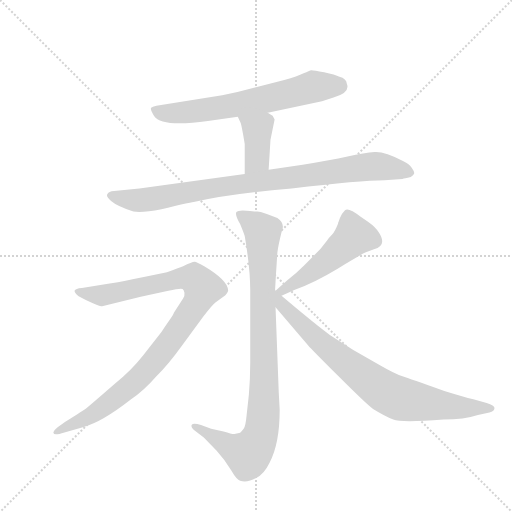
t = 0.00 s
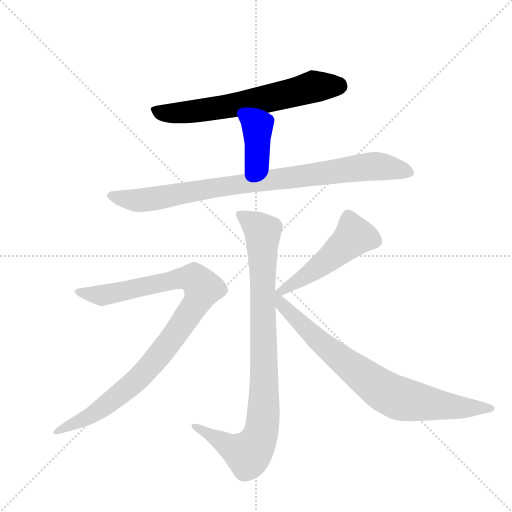
t = 1.23 s
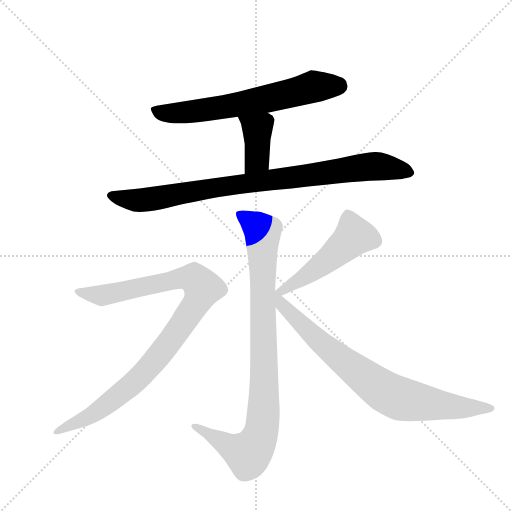
t = 2.47 s
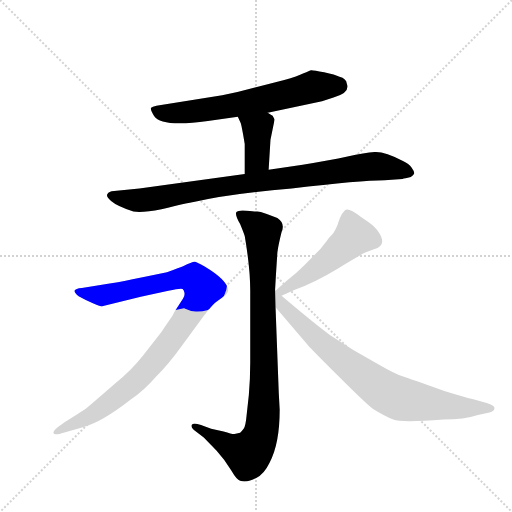
t = 3.70 s
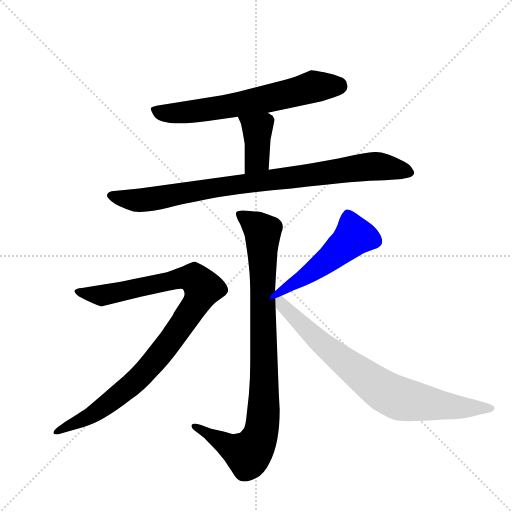
t = 4.93 s
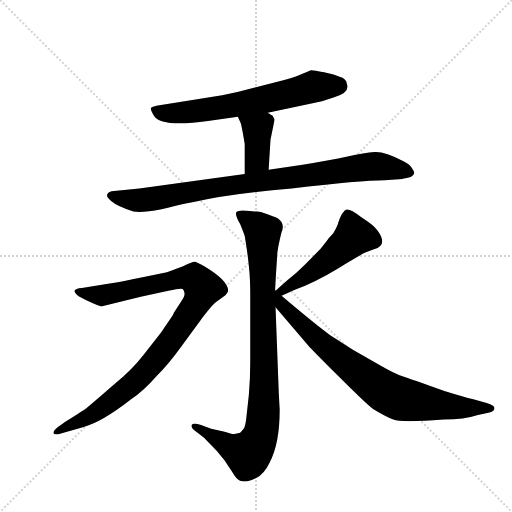
t = 6.16 s

The animated SVG that drew these frames (rendered in a browser with its animation timeline set to each time). Animation: 7 CSS @keyframes rules; one cycle of 6.16 s.

<svg version="1.1" viewBox="0 0 1024 1024" xmlns="http://www.w3.org/2000/svg">
  <g stroke="lightgray" stroke-dasharray="1,1" stroke-width="1" transform="scale(4, 4)">
    <line x1="0" y1="0" x2="256" y2="256"></line>
    <line x1="256" y1="0" x2="0" y2="256"></line>
    <line x1="128" y1="0" x2="128" y2="256"></line>
    <line x1="0" y1="128" x2="256" y2="128"></line>
  </g>
  <g transform="scale(0.92, -0.92) translate(60, -900)">
    <style type="text/css">
      
        @keyframes keyframes0 {
          from {
            stroke: blue;
            stroke-dashoffset: 666;
            stroke-width: 128;
          }
          68% {
            animation-timing-function: step-end;
            stroke: blue;
            stroke-dashoffset: 0;
            stroke-width: 128;
          }
          to {
            stroke: black;
            stroke-width: 1024;
          }
        }
        #make-me-a-hanzi-animation-0 {
          animation: keyframes0 0.7919921875s both;
          animation-delay: 0s;
          animation-timing-function: linear;
        }
      
        @keyframes keyframes1 {
          from {
            stroke: blue;
            stroke-dashoffset: 395;
            stroke-width: 128;
          }
          56% {
            animation-timing-function: step-end;
            stroke: blue;
            stroke-dashoffset: 0;
            stroke-width: 128;
          }
          to {
            stroke: black;
            stroke-width: 1024;
          }
        }
        #make-me-a-hanzi-animation-1 {
          animation: keyframes1 0.5714518229166666s both;
          animation-delay: 0.7919921875s;
          animation-timing-function: linear;
        }
      
        @keyframes keyframes2 {
          from {
            stroke: blue;
            stroke-dashoffset: 909;
            stroke-width: 128;
          }
          75% {
            animation-timing-function: step-end;
            stroke: blue;
            stroke-dashoffset: 0;
            stroke-width: 128;
          }
          to {
            stroke: black;
            stroke-width: 1024;
          }
        }
        #make-me-a-hanzi-animation-2 {
          animation: keyframes2 0.98974609375s both;
          animation-delay: 1.3634440104166665s;
          animation-timing-function: linear;
        }
      
        @keyframes keyframes3 {
          from {
            stroke: blue;
            stroke-dashoffset: 945;
            stroke-width: 128;
          }
          75% {
            animation-timing-function: step-end;
            stroke: blue;
            stroke-dashoffset: 0;
            stroke-width: 128;
          }
          to {
            stroke: black;
            stroke-width: 1024;
          }
        }
        #make-me-a-hanzi-animation-3 {
          animation: keyframes3 1.01904296875s both;
          animation-delay: 2.3531901041666665s;
          animation-timing-function: linear;
        }
      
        @keyframes keyframes4 {
          from {
            stroke: blue;
            stroke-dashoffset: 1001;
            stroke-width: 128;
          }
          77% {
            animation-timing-function: step-end;
            stroke: blue;
            stroke-dashoffset: 0;
            stroke-width: 128;
          }
          to {
            stroke: black;
            stroke-width: 1024;
          }
        }
        #make-me-a-hanzi-animation-4 {
          animation: keyframes4 1.0646158854166667s both;
          animation-delay: 3.3722330729166665s;
          animation-timing-function: linear;
        }
      
        @keyframes keyframes5 {
          from {
            stroke: blue;
            stroke-dashoffset: 506;
            stroke-width: 128;
          }
          62% {
            animation-timing-function: step-end;
            stroke: blue;
            stroke-dashoffset: 0;
            stroke-width: 128;
          }
          to {
            stroke: black;
            stroke-width: 1024;
          }
        }
        #make-me-a-hanzi-animation-5 {
          animation: keyframes5 0.6617838541666666s both;
          animation-delay: 4.436848958333333s;
          animation-timing-function: linear;
        }
      
        @keyframes keyframes6 {
          from {
            stroke: blue;
            stroke-dashoffset: 813;
            stroke-width: 128;
          }
          73% {
            animation-timing-function: step-end;
            stroke: blue;
            stroke-dashoffset: 0;
            stroke-width: 128;
          }
          to {
            stroke: black;
            stroke-width: 1024;
          }
        }
        #make-me-a-hanzi-animation-6 {
          animation: keyframes6 0.91162109375s both;
          animation-delay: 5.0986328125s;
          animation-timing-function: linear;
        }
      
    </style>
    
      <path d="M 522 655 L 640 680 L 665 688 Q 702 698 694 718 Q 693 729 678 733 Q 669 738 644.5 743 Q 620 748 616.5 747.5 Q 613 747 600 740.5 Q 587 734 558 726 L 492 709 Q 457 699 423 693 L 280 670 Q 271 668 268.5 665.5 Q 266 663 275 648 Q 291 623 392 637 L 457 646 L 522 655 Z" fill="lightgray"></path>
    
      <path d="M 524 531 L 528 596 L 537 640 L 533 648 Q 532 649 522 655 C 496 671 444 673 457 646 L 463 633 Q 465 629 472 587 L 472 522 C 472 492 522 501 524 531 Z" fill="lightgray"></path>
    
      <path d="M 472 522 L 243 490 L 188 485 Q 176 484 174 479 Q 169 474 181.5 463 Q 194 452 230 440 Q 250 437 291 445 Q 351 460 361 461 Q 444 480 574 490 Q 724 508 776 508 L 815 511 Q 819 512 833 515 Q 840 520 840.5 523.5 Q 841 527 835 535.5 Q 829 544 816 550 Q 776 571 754.5 569.5 Q 733 568 695.5 560 Q 658 552 598 542 L 524 531 L 472 522 Z" fill="lightgray"></path>
    
      <path d="M 538 270 L 540 305 L 543 351 Q 545 367 552 395 Q 561 414 543 426 L 520 435 L 507 439 Q 504 440 499.5 440 Q 495 440 476.5 442 Q 458 444 454 439 Q 450 434 462 413 Q 469 396 472 387 Q 484 317 484 268 L 484 112 Q 484 76 481 42 L 476 -4 Q 474 -26 470 -31.5 Q 466 -37 462 -41 Q 454 -43 449.5 -43.5 Q 445 -44 426 -38 L 399 -32 L 377 -24 Q 360 -19 357 -23.5 Q 354 -28 361 -34 L 383 -51 L 411 -80 Q 430 -101 442.5 -122.5 Q 455 -144 462 -145 Q 477 -150 497 -139 Q 514 -131 526 -106 Q 548 -65 548 9 L 546 46 L 539 232 L 538 270 Z" fill="lightgray"></path>
    
      <path d="M 66 -28 Q 56 -36 56 -41 Q 57 -48 80 -40 L 122 -28 Q 161 -18 225 32 Q 253 51 279 81 Q 307 109 335 148 L 382 212 Q 402 238 409 243 L 430 258 Q 435 264 436 268 Q 436 290 384 321 Q 369 330 364 331 Q 359 332 338 321 Q 329 318 303 308 Q 182 283 175 283 L 118 274 Q 104 273 102 268 Q 102 263 111 256 Q 125 248 142 241 Q 159 234 162 234 L 246 255 L 306 268 Q 332 274 337 272 Q 340 270 341 263.5 Q 342 257 338 251 L 318 220 Q 317 216 307.5 202.5 Q 298 189 291 178 L 251 127 Q 226 95 189 65 Q 135 18 128.5 13 Q 122 8 82 -17 L 66 -28 Z" fill="lightgray"></path>
    
      <path d="M 552 257 L 581 270 Q 626 287 674 316 Q 722 345 734 351 L 753 358 Q 782 366 764 394 Q 757 406 740 418 L 724 429 Q 697 450 690 443 Q 682 435 679 426 Q 676 417 675 416 L 675 414 Q 668 396 662 390 Q 655 383 651 377 L 637 359 L 601 323 Q 583 305 564 290 L 539 268 C 516 248 525 245 552 257 Z" fill="lightgray"></path>
    
      <path d="M 539 232 L 611 148 Q 614 144 676 82 Q 738 20 751 11 Q 777 -5 795 -12 Q 812 -19 904 -12 Q 949 -12 979 -2 L 1004 3 Q 1015 6 1015 13 Q 1015 19 998 24 L 969 32 Q 948 37 906 50 Q 830 77 815 82 Q 799 87 766 106 L 708 139 L 657 172 Q 629 192 552 257 C 539 268 539 268 539 268 L 538 270 C 516 291 519 255 539 232 Z" fill="lightgray"></path>
    
    
      <clipPath id="make-me-a-hanzi-clip-0">
        <path d="M 522 655 L 640 680 L 665 688 Q 702 698 694 718 Q 693 729 678 733 Q 669 738 644.5 743 Q 620 748 616.5 747.5 Q 613 747 600 740.5 Q 587 734 558 726 L 492 709 Q 457 699 423 693 L 280 670 Q 271 668 268.5 665.5 Q 266 663 275 648 Q 291 623 392 637 L 457 646 L 522 655 Z"></path>
      </clipPath>
      <path clip-path="url(#make-me-a-hanzi-clip-0)" d="M 276 663 L 299 654 L 356 656 L 511 683 L 620 712 L 678 711" fill="none" id="make-me-a-hanzi-animation-0" stroke-dasharray="538 1076" stroke-linecap="round"></path>
    
      <clipPath id="make-me-a-hanzi-clip-1">
        <path d="M 524 531 L 528 596 L 537 640 L 533 648 Q 532 649 522 655 C 496 671 444 673 457 646 L 463 633 Q 465 629 472 587 L 472 522 C 472 492 522 501 524 531 Z"></path>
      </clipPath>
      <path clip-path="url(#make-me-a-hanzi-clip-1)" d="M 464 641 L 499 619 L 499 554 L 478 529" fill="none" id="make-me-a-hanzi-animation-1" stroke-dasharray="267 534" stroke-linecap="round"></path>
    
      <clipPath id="make-me-a-hanzi-clip-2">
        <path d="M 472 522 L 243 490 L 188 485 Q 176 484 174 479 Q 169 474 181.5 463 Q 194 452 230 440 Q 250 437 291 445 Q 351 460 361 461 Q 444 480 574 490 Q 724 508 776 508 L 815 511 Q 819 512 833 515 Q 840 520 840.5 523.5 Q 841 527 835 535.5 Q 829 544 816 550 Q 776 571 754.5 569.5 Q 733 568 695.5 560 Q 658 552 598 542 L 524 531 L 472 522 Z"></path>
      </clipPath>
      <path clip-path="url(#make-me-a-hanzi-clip-2)" d="M 184 475 L 247 464 L 421 495 L 758 539 L 829 526" fill="none" id="make-me-a-hanzi-animation-2" stroke-dasharray="781 1562" stroke-linecap="round"></path>
    
      <clipPath id="make-me-a-hanzi-clip-3">
        <path d="M 538 270 L 540 305 L 543 351 Q 545 367 552 395 Q 561 414 543 426 L 520 435 L 507 439 Q 504 440 499.5 440 Q 495 440 476.5 442 Q 458 444 454 439 Q 450 434 462 413 Q 469 396 472 387 Q 484 317 484 268 L 484 112 Q 484 76 481 42 L 476 -4 Q 474 -26 470 -31.5 Q 466 -37 462 -41 Q 454 -43 449.5 -43.5 Q 445 -44 426 -38 L 399 -32 L 377 -24 Q 360 -19 357 -23.5 Q 354 -28 361 -34 L 383 -51 L 411 -80 Q 430 -101 442.5 -122.5 Q 455 -144 462 -145 Q 477 -150 497 -139 Q 514 -131 526 -106 Q 548 -65 548 9 L 546 46 L 539 232 L 538 270 Z"></path>
      </clipPath>
      <path clip-path="url(#make-me-a-hanzi-clip-3)" d="M 460 435 L 512 395 L 515 68 L 510 -30 L 497 -65 L 480 -88 L 362 -28" fill="none" id="make-me-a-hanzi-animation-3" stroke-dasharray="817 1634" stroke-linecap="round"></path>
    
      <clipPath id="make-me-a-hanzi-clip-4">
        <path d="M 66 -28 Q 56 -36 56 -41 Q 57 -48 80 -40 L 122 -28 Q 161 -18 225 32 Q 253 51 279 81 Q 307 109 335 148 L 382 212 Q 402 238 409 243 L 430 258 Q 435 264 436 268 Q 436 290 384 321 Q 369 330 364 331 Q 359 332 338 321 Q 329 318 303 308 Q 182 283 175 283 L 118 274 Q 104 273 102 268 Q 102 263 111 256 Q 125 248 142 241 Q 159 234 162 234 L 246 255 L 306 268 Q 332 274 337 272 Q 340 270 341 263.5 Q 342 257 338 251 L 318 220 Q 317 216 307.5 202.5 Q 298 189 291 178 L 251 127 Q 226 95 189 65 Q 135 18 128.5 13 Q 122 8 82 -17 L 66 -28 Z"></path>
      </clipPath>
      <path clip-path="url(#make-me-a-hanzi-clip-4)" d="M 109 264 L 164 258 L 342 296 L 362 296 L 381 274 L 365 237 L 337 196 L 274 113 L 235 72 L 141 -1 L 61 -40" fill="none" id="make-me-a-hanzi-animation-4" stroke-dasharray="873 1746" stroke-linecap="round"></path>
    
      <clipPath id="make-me-a-hanzi-clip-5">
        <path d="M 552 257 L 581 270 Q 626 287 674 316 Q 722 345 734 351 L 753 358 Q 782 366 764 394 Q 757 406 740 418 L 724 429 Q 697 450 690 443 Q 682 435 679 426 Q 676 417 675 416 L 675 414 Q 668 396 662 390 Q 655 383 651 377 L 637 359 L 601 323 Q 583 305 564 290 L 539 268 C 516 248 525 245 552 257 Z"></path>
      </clipPath>
      <path clip-path="url(#make-me-a-hanzi-clip-5)" d="M 696 430 L 709 387 L 704 380 L 606 300 L 555 268 L 545 269" fill="none" id="make-me-a-hanzi-animation-5" stroke-dasharray="378 756" stroke-linecap="round"></path>
    
      <clipPath id="make-me-a-hanzi-clip-6">
        <path d="M 539 232 L 611 148 Q 614 144 676 82 Q 738 20 751 11 Q 777 -5 795 -12 Q 812 -19 904 -12 Q 949 -12 979 -2 L 1004 3 Q 1015 6 1015 13 Q 1015 19 998 24 L 969 32 Q 948 37 906 50 Q 830 77 815 82 Q 799 87 766 106 L 708 139 L 657 172 Q 629 192 552 257 C 539 268 539 268 539 268 L 538 270 C 516 291 519 255 539 232 Z"></path>
      </clipPath>
      <path clip-path="url(#make-me-a-hanzi-clip-6)" d="M 540 263 L 555 235 L 623 168 L 781 46 L 811 33 L 866 23 L 1007 11" fill="none" id="make-me-a-hanzi-animation-6" stroke-dasharray="685 1370" stroke-linecap="round"></path>
    
  </g>
</svg>
